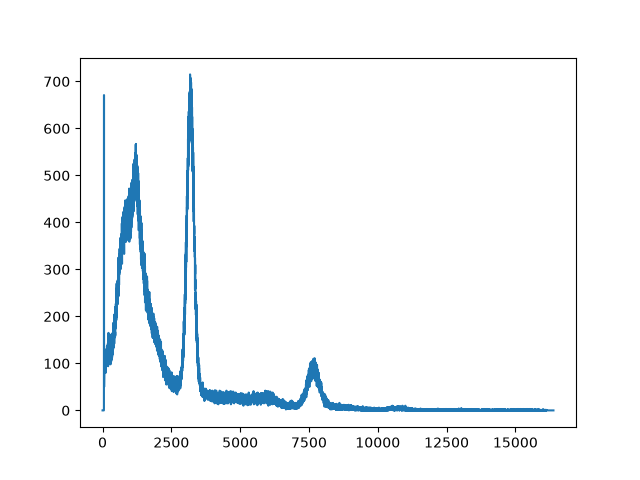

Source data for this figure (header and first rows):
start_date, start_time, live_time, real_time, dead_time, channel, counts
09/15/2026, 14:14:21, 774.9, 796.0, 2.653, 1, 0
09/15/2026, 14:14:21, 774.9, 796.0, 2.653, 2, 0
09/15/2026, 14:14:21, 774.9, 796.0, 2.653, 3, 0
09/15/2026, 14:14:21, 774.9, 796.0, 2.653, 4, 0
09/15/2026, 14:14:21, 774.9, 796.0, 2.653, 5, 0
09/15/2026, 14:14:21, 774.9, 796.0, 2.653, 6, 0
09/15/2026, 14:14:21, 774.9, 796.0, 2.653, 7, 0
09/15/2026, 14:14:21, 774.9, 796.0, 2.653, 8, 0
09/15/2026, 14:14:21, 774.9, 796.0, 2.653, 9, 0
09/15/2026, 14:14:21, 774.9, 796.0, 2.653, 10, 0
09/15/2026, 14:14:21, 774.9, 796.0, 2.653, 11, 0
09/15/2026, 14:14:21, 774.9, 796.0, 2.653, 12, 0
09/15/2026, 14:14:21, 774.9, 796.0, 2.653, 13, 0
09/15/2026, 14:14:21, 774.9, 796.0, 2.653, 14, 0
09/15/2026, 14:14:21, 774.9, 796.0, 2.653, 15, 0
09/15/2026, 14:14:21, 774.9, 796.0, 2.653, 16, 0
09/15/2026, 14:14:21, 774.9, 796.0, 2.653, 17, 0
09/15/2026, 14:14:21, 774.9, 796.0, 2.653, 18, 0
09/15/2026, 14:14:21, 774.9, 796.0, 2.653, 19, 0
09/15/2026, 14:14:21, 774.9, 796.0, 2.653, 20, 0
09/15/2026, 14:14:21, 774.9, 796.0, 2.653, 21, 0
09/15/2026, 14:14:21, 774.9, 796.0, 2.653, 22, 0
09/15/2026, 14:14:21, 774.9, 796.0, 2.653, 23, 0
09/15/2026, 14:14:21, 774.9, 796.0, 2.653, 24, 0
09/15/2026, 14:14:21, 774.9, 796.0, 2.653, 25, 0
09/15/2026, 14:14:21, 774.9, 796.0, 2.653, 26, 0
09/15/2026, 14:14:21, 774.9, 796.0, 2.653, 27, 0
09/15/2026, 14:14:21, 774.9, 796.0, 2.653, 28, 0
09/15/2026, 14:14:21, 774.9, 796.0, 2.653, 29, 0
09/15/2026, 14:14:21, 774.9, 796.0, 2.653, 30, 0
09/15/2026, 14:14:21, 774.9, 796.0, 2.653, 31, 0
09/15/2026, 14:14:21, 774.9, 796.0, 2.653, 32, 0
09/15/2026, 14:14:21, 774.9, 796.0, 2.653, 33, 0
09/15/2026, 14:14:21, 774.9, 796.0, 2.653, 34, 0
09/15/2026, 14:14:21, 774.9, 796.0, 2.653, 35, 0
09/15/2026, 14:14:21, 774.9, 796.0, 2.653, 36, 0
09/15/2026, 14:14:21, 774.9, 796.0, 2.653, 37, 0
09/15/2026, 14:14:21, 774.9, 796.0, 2.653, 38, 0
09/15/2026, 14:14:21, 774.9, 796.0, 2.653, 39, 0
09/15/2026, 14:14:21, 774.9, 796.0, 2.653, 40, 0
09/15/2026, 14:14:21, 774.9, 796.0, 2.653, 41, 0
09/15/2026, 14:14:21, 774.9, 796.0, 2.653, 42, 0
09/15/2026, 14:14:21, 774.9, 796.0, 2.653, 43, 0
09/15/2026, 14:14:21, 774.9, 796.0, 2.653, 44, 0
09/15/2026, 14:14:21, 774.9, 796.0, 2.653, 45, 0
09/15/2026, 14:14:21, 774.9, 796.0, 2.653, 46, 0
09/15/2026, 14:14:21, 774.9, 796.0, 2.653, 47, 0
09/15/2026, 14:14:21, 774.9, 796.0, 2.653, 48, 0
09/15/2026, 14:14:21, 774.9, 796.0, 2.653, 49, 0
09/15/2026, 14:14:21, 774.9, 796.0, 2.653, 50, 0
09/15/2026, 14:14:21, 774.9, 796.0, 2.653, 51, 6
09/15/2026, 14:14:21, 774.9, 796.0, 2.653, 52, 131
09/15/2026, 14:14:21, 774.9, 796.0, 2.653, 53, 649
09/15/2026, 14:14:21, 774.9, 796.0, 2.653, 54, 671
09/15/2026, 14:14:21, 774.9, 796.0, 2.653, 55, 191
09/15/2026, 14:14:21, 774.9, 796.0, 2.653, 56, 71
09/15/2026, 14:14:21, 774.9, 796.0, 2.653, 57, 54
09/15/2026, 14:14:21, 774.9, 796.0, 2.653, 58, 50
09/15/2026, 14:14:21, 774.9, 796.0, 2.653, 59, 63
09/15/2026, 14:14:21, 774.9, 796.0, 2.653, 60, 59
... 16,323 more rows
